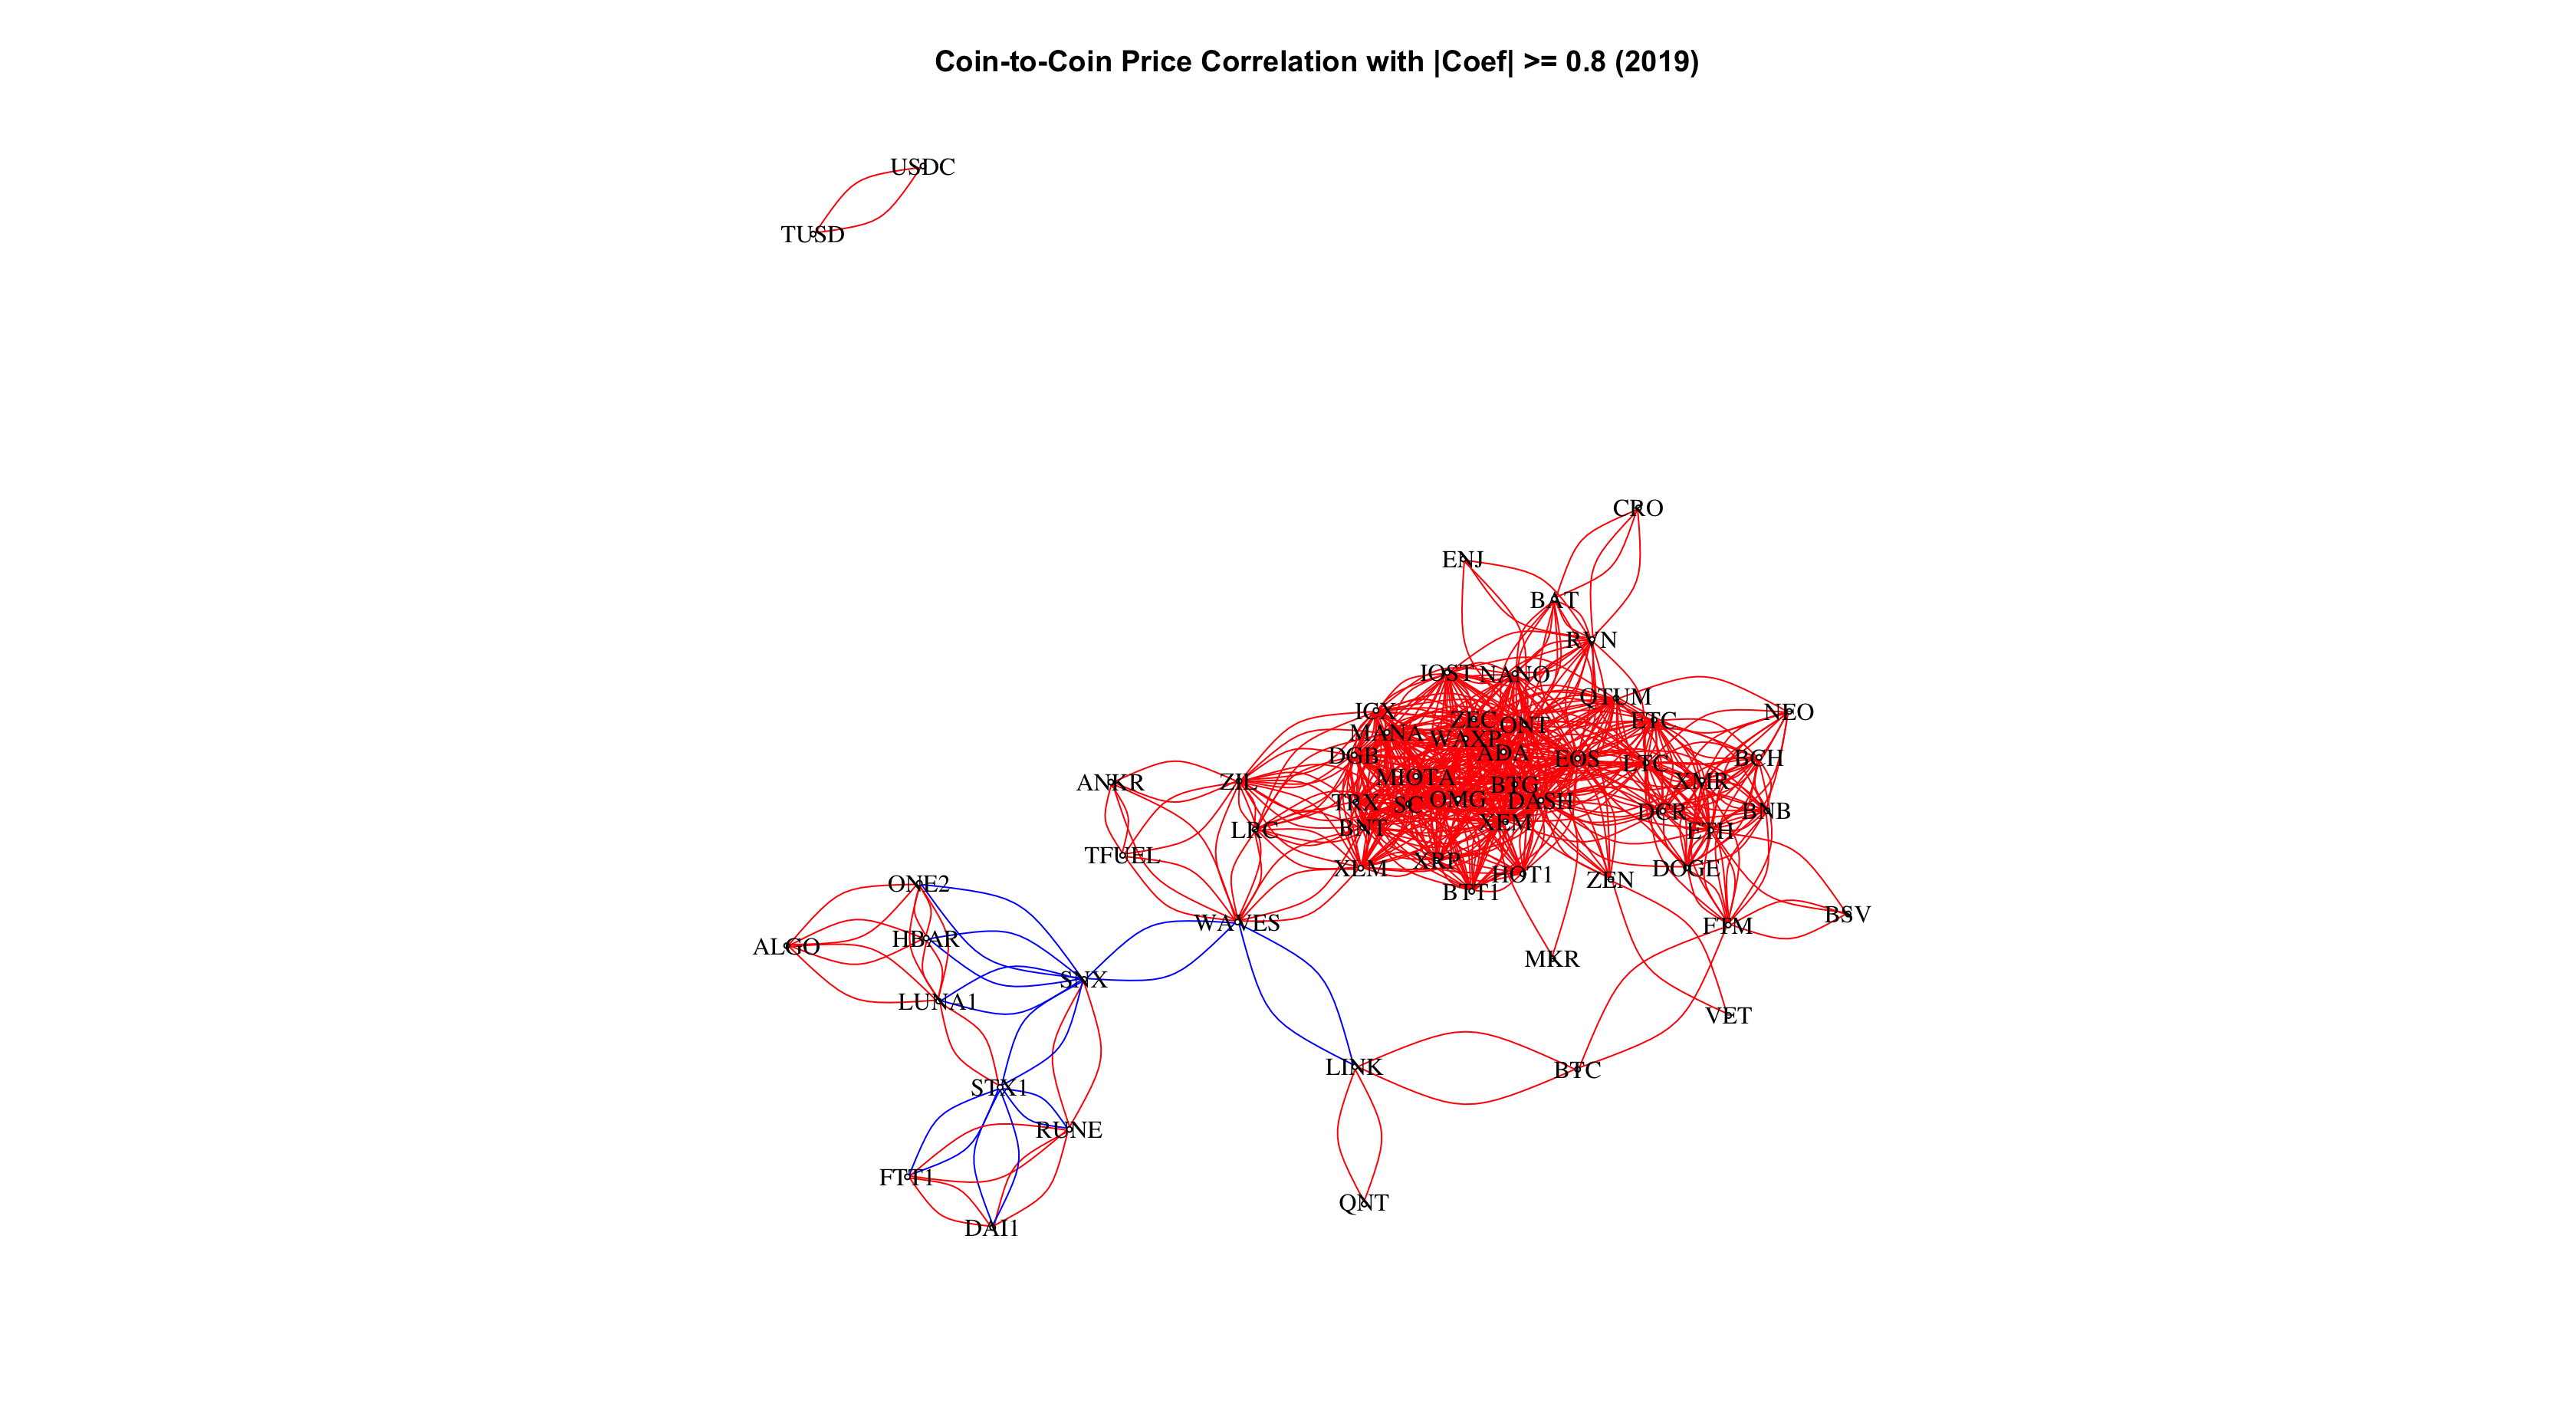

The file beside this chart, header and first rows:
, degree.net., betweenness.net., round.eigen_centrality.net..vect..2.
DASH, 60, 193.7, 1
EOS, 56, 135.7, 0.88
ADA, 52, 86.8, 0.93
BTG, 50, 44.1, 0.92
ONT, 46, 143.8, 0.78
SC, 46, 41.74, 0.88
XEM, 46, 37.5, 0.87
OMG, 44, 14.4, 0.88
WAXP, 44, 34.73, 0.84
ZEC, 44, 18.72, 0.86
MANA, 42, 31.47, 0.82
BNT, 40, 277.3, 0.76
DGB, 40, 21.22, 0.78
ICX, 40, 30.29, 0.78
LTC, 38, 83.77, 0.52
XRP, 36, 5.65, 0.75
IOST, 34, 10.23, 0.7
MIOTA, 34, 5.412, 0.7
TRX, 34, 13.87, 0.68
XLM, 32, 154, 0.59
NANO, 30, 10.9, 0.58
ETC, 28, 12.25, 0.43
QTUM, 28, 22.05, 0.52
DCR, 26, 11.37, 0.33
ETH, 26, 57.87, 0.24
BTT1, 26, 0.6797, 0.55
HOT1, 24, 1.15, 0.51
XMR, 24, 16.91, 0.26
RVN, 22, 51.56, 0.34
ZIL, 22, 91.38, 0.3
DOGE, 20, 8.139, 0.17
BNB, 18, 3.528, 0.16
BCH, 18, 3.528, 0.16
WAVES, 16, 524, 0.1
FTM, 16, 63.48, 0.08
LRC, 16, 17.33, 0.26
BAT, 12, 15.12, 0.19
ZEN, 12, 56, 0.22
NEO, 12, 0.3429, 0.11
SNX, 12, 398.9, 0.01
LUNA1, 10, 22.5, 0
STX1, 10, 57.42, 0
HBAR, 8, 16.92, 0
ONE2, 8, 16.92, 0
RUNE, 8, 51.33, 0
TFUEL, 6, 0, 0.02
LINK, 6, 89.34, 0.01
FTT1, 6, 0, 0
DAI1, 6, 0, 0
ALGO, 6, 0, 0
ANKR, 6, 0, 0.02
CRO, 4, 0, 0.03
BSV, 4, 0, 0.02
BTC, 4, 36.59, 0
ENJ, 4, 0, 0.06
QNT, 2, 0, 0
MKR, 2, 0, 0.04
USDC, 2, 0, 0
TUSD, 2, 0, 0
VET, 2, 0, 0.01
